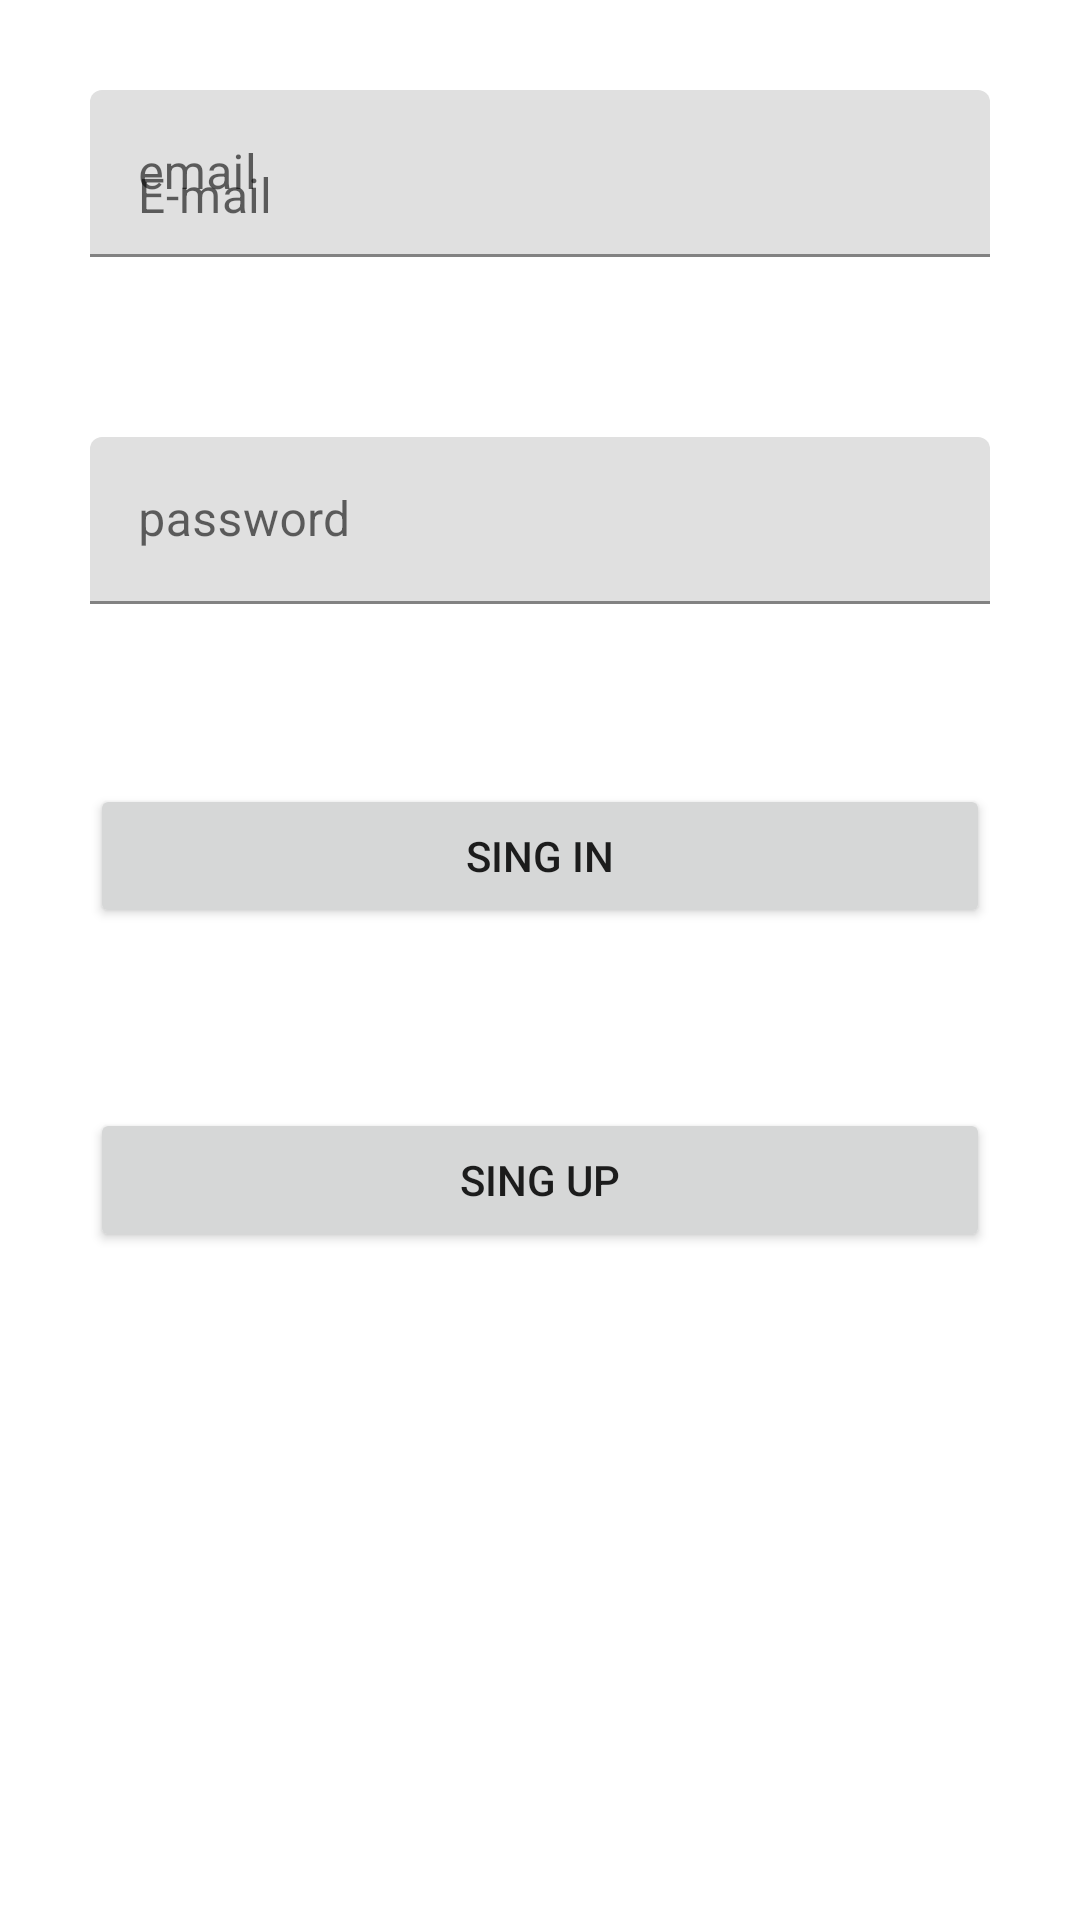

Produce the Android XML layout that renders to this screen, including the resource entries it uses.
<!-- AndroidManifest.xml: application theme Theme.Angel11 -->
<!-- res/layout/activity_sign_in.xml -->
<?xml version="1.0" encoding="utf-8"?>
<LinearLayout xmlns:android="http://schemas.android.com/apk/res/android"
    xmlns:app="http://schemas.android.com/apk/res-auto"
    xmlns:tools="http://schemas.android.com/tools"
    android:layout_width="match_parent"
    android:layout_height="match_parent"
    android:orientation="vertical"
    tools:context=".SplashScreen">

    <com.google.android.material.textfield.TextInputLayout
        android:layout_width="match_parent"
        android:layout_height="wrap_content"
        android:hint="email">

        <com.google.android.material.textfield.TextInputEditText
            android:id="@+id/etEmail"
            android:layout_width="match_parent"
            android:layout_height="wrap_content"
            android:layout_margin="30dp"
            android:hint="E-mail"
            android:inputType="textEmailAddress" />
    </com.google.android.material.textfield.TextInputLayout>

    <com.google.android.material.textfield.TextInputLayout
        android:layout_width="match_parent"
        android:layout_height="wrap_content">

        <com.google.android.material.textfield.TextInputEditText
            android:id="@+id/etpassword"
            android:layout_width="match_parent"
            android:layout_height="wrap_content"
            android:layout_margin="30dp"
            android:hint="password"
            android:inputType="textPassword" />
    </com.google.android.material.textfield.TextInputLayout>

    <Button
        android:id="@+id/btnsignin"
        android:layout_width="match_parent"
        android:layout_height="wrap_content"
        android:layout_margin="30dp"
        android:text="SING IN" />

    <Button
        android:id="@+id/btnsignup"
        android:layout_width="match_parent"
        android:layout_height="wrap_content"
        android:layout_margin="30dp"
        android:text="SING UP" />

</LinearLayout>
<!-- resources referenced by this layout -->
<resources>
  <style name="Theme.Angel11" parent="Theme.MaterialComponents.DayNight.DarkActionBar">
          
          <item name="colorPrimary">@color/purple_500</item>
          <item name="colorPrimaryVariant">@color/purple_700</item>
          <item name="colorOnPrimary">@color/white</item>
          
          <item name="colorSecondary">@color/teal_200</item>
          <item name="colorSecondaryVariant">@color/teal_700</item>
          <item name="colorOnSecondary">@color/black</item>
          
          <item name="android:statusBarColor">?attr/colorPrimaryVariant</item>
          
      </style>
  <!-- not gathered from this repository: default colours our renderer supplied (Android Studio template values) -->
  <color name="purple_500">#FF6200EE</color>
  <color name="purple_700">#FF3700B3</color>
  <color name="teal_200">#FF03DAC5</color>
  <color name="teal_700">#FF018786</color>
  <color name="black">#FF000000</color>
  <color name="white">#FFFFFFFF</color>
</resources>
